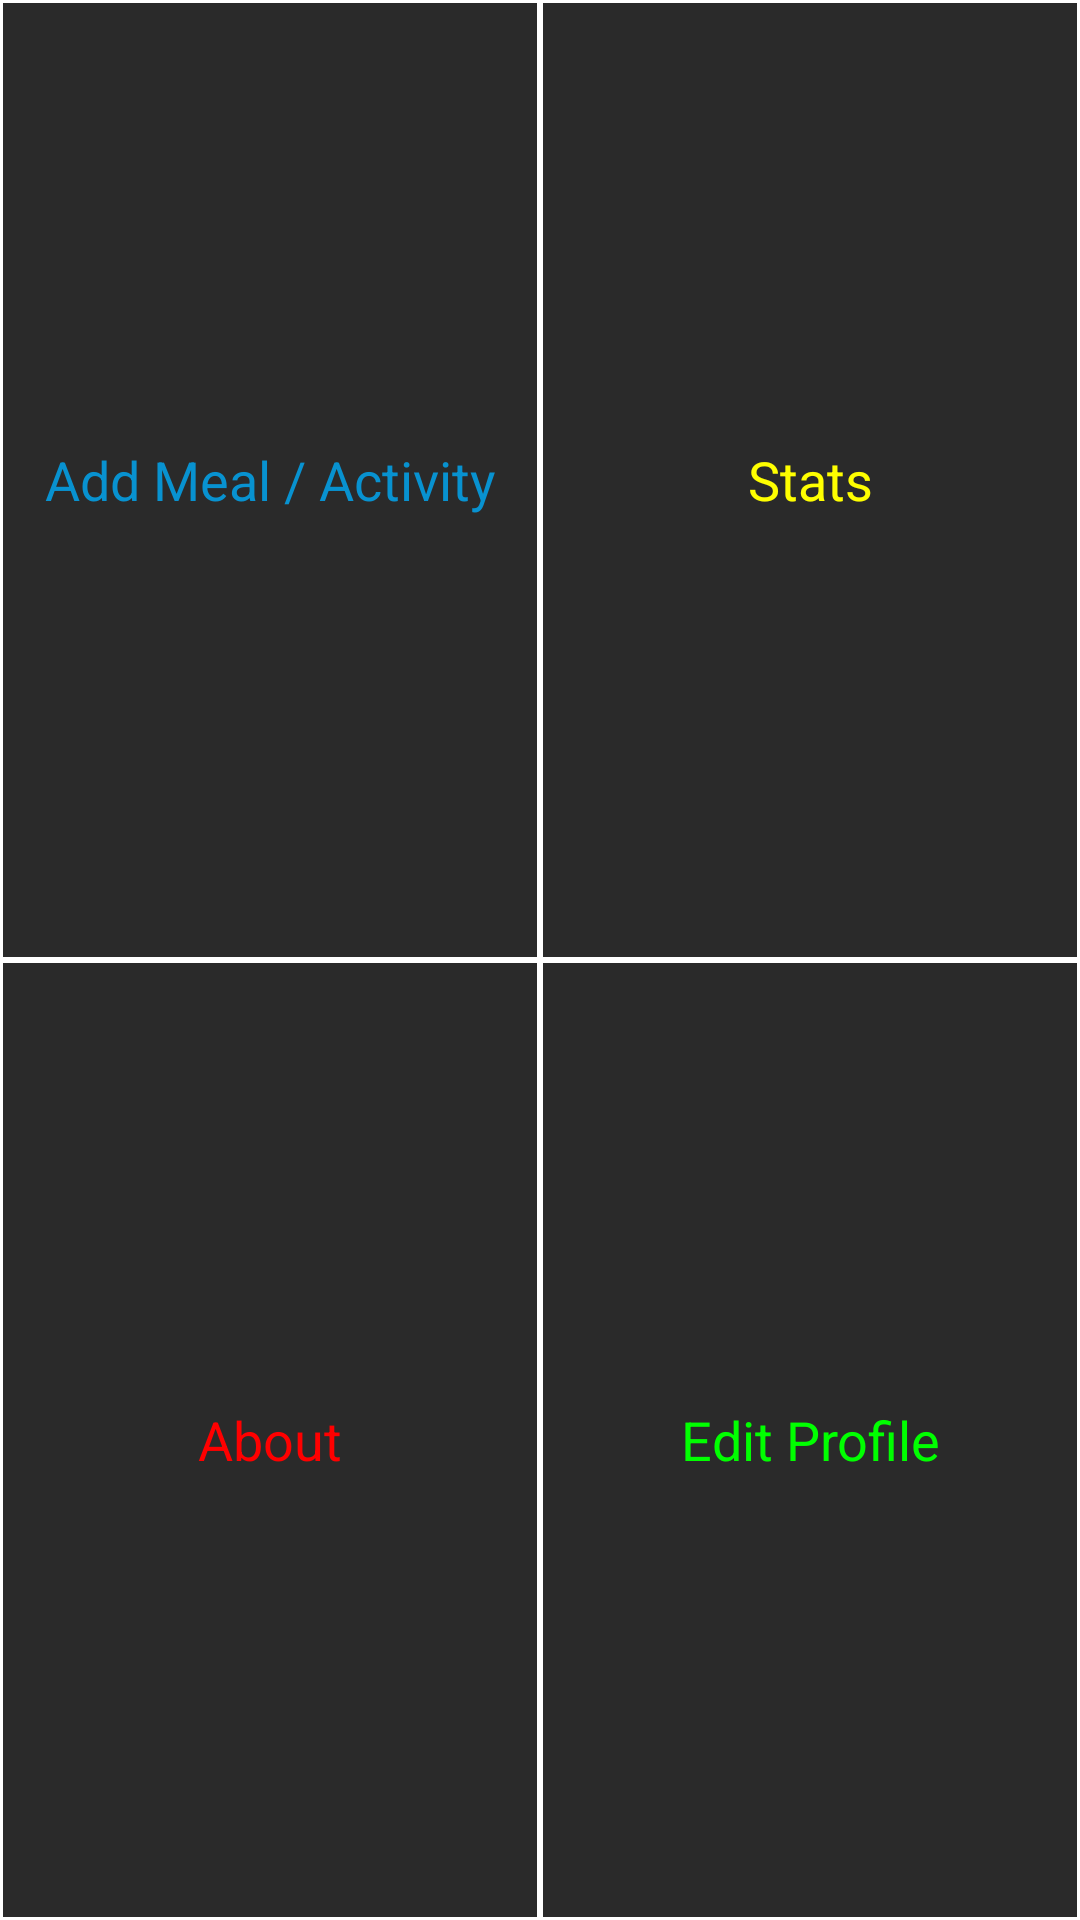

The Android layout XML behind this screen, and the referenced resources:
<!-- AndroidManifest.xml: application theme AppTheme -->
<!-- res/layout/activity_main.xml -->
<RelativeLayout xmlns:android="http://schemas.android.com/apk/res/android"
    xmlns:tools="http://schemas.android.com/tools"
    android:layout_width="match_parent"
    android:layout_height="match_parent" >

    <View
        android:id="@+id/centerVerticalShim"
        android:layout_width="match_parent"
        android:layout_height="0dp"
        android:layout_centerVertical="true"
        android:visibility="invisible" />

    <View
        android:id="@+id/centerHorizontalShim"
        android:layout_width="0dp"
        android:layout_height="match_parent"
        android:layout_centerHorizontal="true"
        android:visibility="invisible" />

    <TextView
        android:layout_width="match_parent"
        android:layout_height="match_parent"
        android:layout_above="@+id/centerVerticalShim"
        android:layout_alignParentLeft="true"
        android:layout_alignParentTop="true"
        android:layout_toLeftOf="@+id/centerHorizontalShim"
        android:background="@drawable/border_around_text_view"
        android:gravity="center"
        android:text="@string/add_meal_activity"
        android:textColor="@color/electricBlue"
        android:textSize="18sp"
        android:clickable="true"
        android:onClick="addMealOrActivity"
        android:focusable="true">
    </TextView>

    <TextView
        android:layout_width="match_parent"
        android:layout_height="match_parent"
        android:layout_above="@+id/centerVerticalShim"
        android:layout_alignParentRight="true"
        android:layout_alignParentTop="true"
        android:layout_toRightOf="@+id/centerHorizontalShim"
        android:background="@drawable/border_around_text_view"
        android:gravity="center"
        android:text="@string/stats"
        android:textColor="@color/highlightedYellow"
        android:textSize="18sp"
        android:clickable="true"
        android:onClick="openStats"
        android:focusable="true">
    </TextView>

    <TextView
        android:layout_width="match_parent"
        android:layout_height="match_parent"
        android:layout_alignParentBottom="true"
        android:layout_alignParentLeft="true"
        android:layout_below="@+id/centerVerticalShim"
        android:layout_toLeftOf="@+id/centerHorizontalShim"
        android:background="@drawable/border_around_text_view"
        android:gravity="center"
        android:text="@string/about"
        android:textColor="@color/vibrantRed"
        android:textSize="18sp"
        android:clickable="true"
        android:onClick="showAbout"
        android:focusable="true">
    </TextView>

    <TextView
        android:layout_width="match_parent"
        android:layout_height="match_parent"
        android:layout_alignParentBottom="true"
        android:layout_alignParentRight="true"
        android:layout_below="@+id/centerVerticalShim"
        android:layout_toRightOf="@+id/centerHorizontalShim"
        android:background="@drawable/border_around_text_view"
        android:gravity="center"
        android:text="@string/edit_profile"
        android:textColor="@color/limeGreen"
        android:textSize="18sp"
        android:clickable="true"
        android:onClick="editProfile"
        android:focusable="true">
    </TextView></RelativeLayout>
<!-- resources referenced by this layout -->
<resources>
  <color name="electricBlue">#0892D0</color>
  <color name="highlightedYellow">#FFFF00</color>
  <color name="limeGreen">#00FF00</color>
  <color name="vibrantRed">#FF0000</color>
  <!-- drawable border_around_text_view (drawable) -->
  <shape xmlns:android="http://schemas.android.com/apk/res/android" android:shape="rectangle" >
      <solid android:color="@color/colorBackground" />
      <stroke android:width="1dip" android:color="@color/colorWhite"/>
  </shape>
  <string name="about">About</string>
  <string name="add_meal_activity">Add Meal / Activity</string>
  <string name="edit_profile">Edit Profile</string>
  <string name="stats">Stats</string>
  <style name="AppTheme" parent="Theme.AppCompat.Light.DarkActionBar">
          
          <item name="colorPrimary">@color/colorPrimary</item>
          <item name="colorPrimaryDark">@color/colorPrimaryDark</item>
          <item name="colorAccent">@color/colorAccent</item>
          <item name="android:textColor">#FFFFFF</item>
      </style>
  <color name="colorBackground">#2a2a2a</color>
  <color name="colorWhite">#FFFFFF</color>
  <color name="colorPrimary">#3F51B5</color>
  <color name="colorPrimaryDark">#303F9F</color>
  <color name="colorAccent">#FF4081</color>
</resources>
